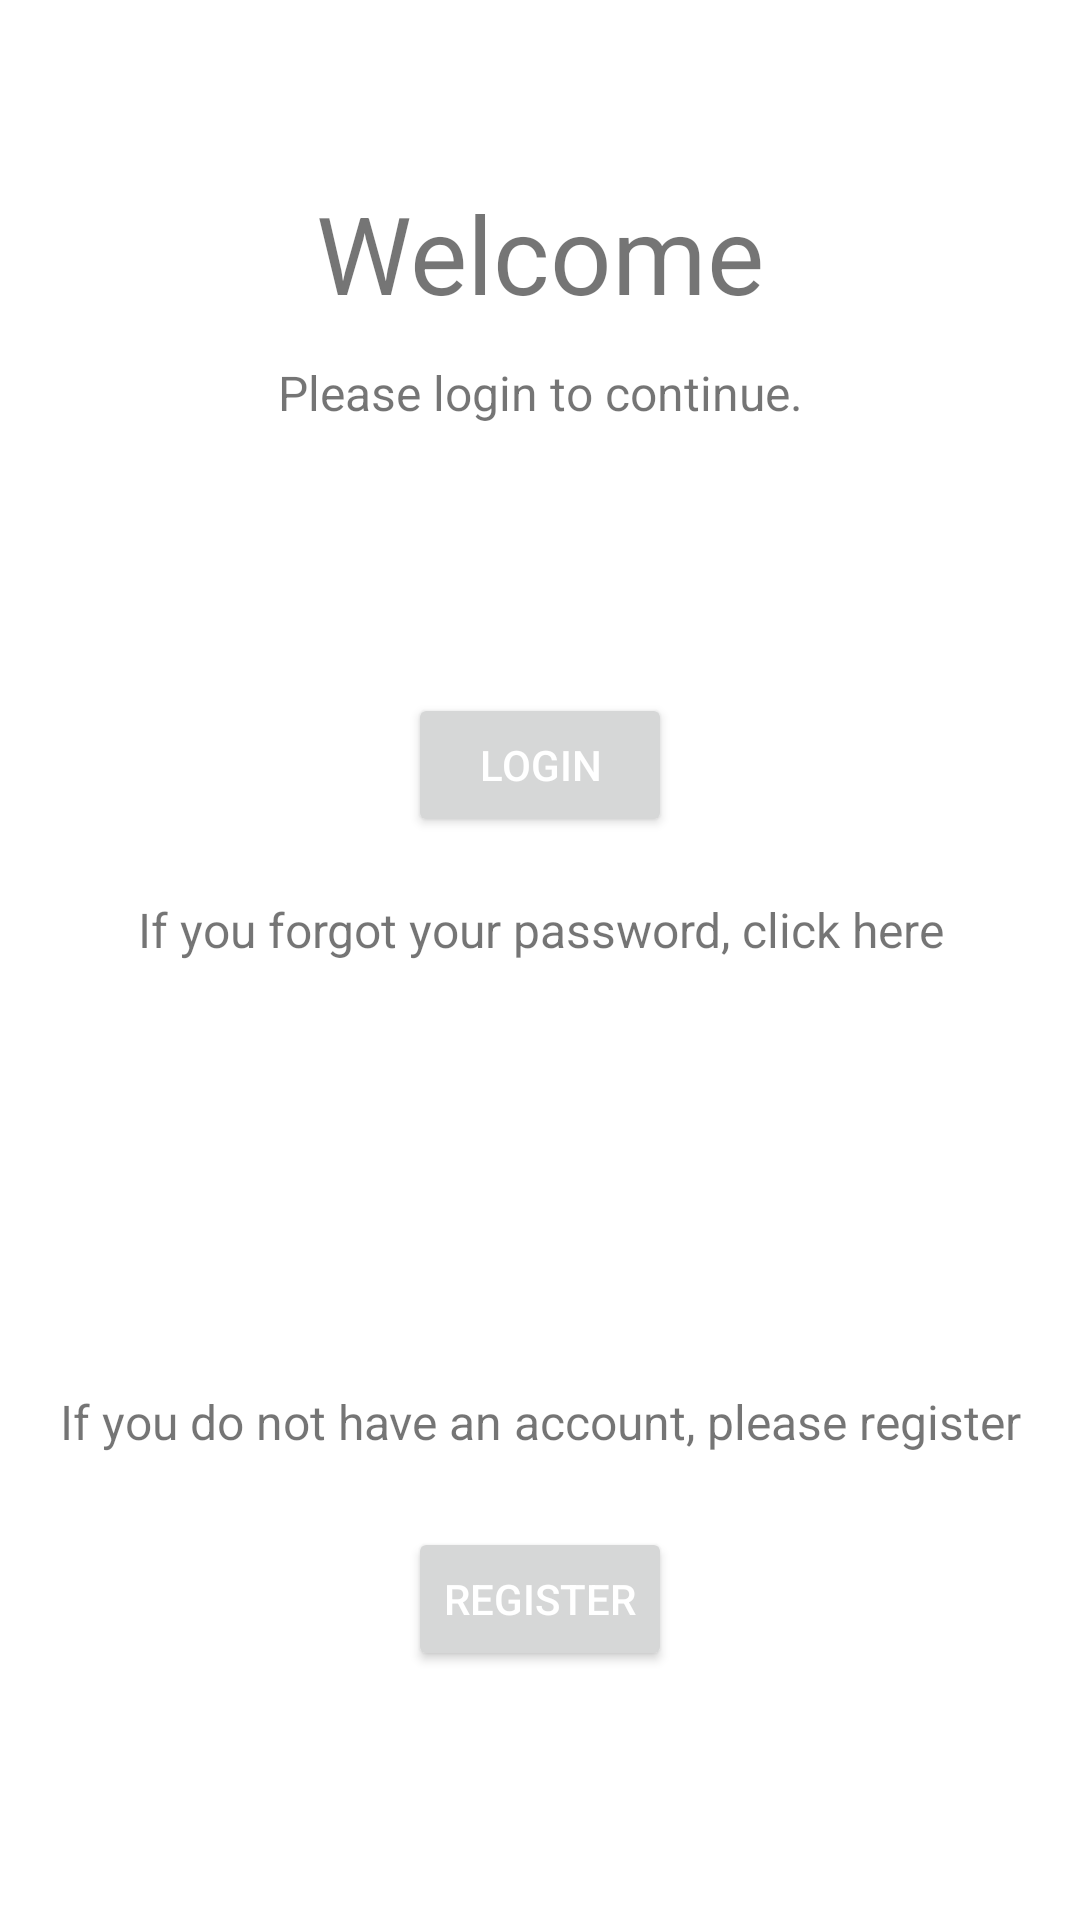

Write the Android layout XML for this screen, with the resource values it uses.
<!-- AndroidManifest.xml: application theme Theme.Anbean -->
<!-- res/layout/activity_login.xml -->
<?xml version="1.0" encoding="utf-8"?>
<androidx.constraintlayout.widget.ConstraintLayout xmlns:android="http://schemas.android.com/apk/res/android"
    xmlns:app="http://schemas.android.com/apk/res-auto"
    xmlns:tools="http://schemas.android.com/tools"
    android:layout_width="match_parent"
    android:layout_height="match_parent"
    tools:context=".LoginActivity"
    >


    <TextView
        android:id="@+id/textViewHosgeldin"
        android:layout_width="217dp"
        android:layout_height="50dp"
        android:layout_marginBottom="10dp"
        android:text="Welcome"
        android:textAlignment="center"
        android:textSize="36sp"
        app:layout_constraintBottom_toTopOf="@+id/textViewGiris"
        app:layout_constraintEnd_toEndOf="parent"
        app:layout_constraintStart_toStartOf="parent" />

    <EditText
        android:id="@+id/editTextId"
        android:layout_width="0dp"
        android:layout_height="0dp"
        android:layout_marginStart="75dp"
        android:layout_marginEnd="75dp"
        android:layout_marginBottom="12dp"
        android:ems="10"
        android:hint="E-mail"
        android:inputType="textEmailAddress"
        app:layout_constraintBottom_toTopOf="@+id/editTextPassword"
        app:layout_constraintEnd_toEndOf="parent"
        app:layout_constraintStart_toStartOf="parent"
        app:layout_constraintTop_toBottomOf="@+id/textViewGiris" />

    <EditText
        android:id="@+id/editTextPassword"
        android:layout_width="0dp"
        android:layout_height="0dp"
        android:layout_marginStart="75dp"
        android:layout_marginEnd="75dp"
        android:layout_marginBottom="21dp"
        android:cursorVisible="false"
        android:drawableRight="@drawable/ic_baseline_visibility_off_24"
        android:hint="Password"
        android:inputType="textPassword"
        android:longClickable="false"
        android:maxEms="20"
        android:minEms="6"
        android:paddingRight="10dp"
        android:password="true"
        app:layout_constraintBottom_toTopOf="@+id/login"
        app:layout_constraintEnd_toEndOf="parent"
        app:layout_constraintStart_toStartOf="parent"
        app:layout_constraintTop_toBottomOf="@+id/editTextId"
        />

    <TextView
        android:id="@+id/textViewGiris"
        android:layout_width="wrap_content"
        android:layout_height="wrap_content"
        android:layout_marginTop="120dp"
        android:layout_marginBottom="37dp"
        android:text="Please login to continue."
        android:textAlignment="center"
        android:textSize="16sp"
        app:layout_constraintBottom_toTopOf="@+id/editTextId"
        app:layout_constraintEnd_toEndOf="parent"
        app:layout_constraintStart_toStartOf="parent"
        app:layout_constraintTop_toTopOf="parent" />





    <Button
        android:id="@+id/login"
        android:layout_width="wrap_content"
        android:layout_height="wrap_content"
        android:layout_marginBottom="361dp"
        android:onClick="login"
        android:text="Login"
        android:textAlignment="center"
        android:textColor="#FFFFFF"
        android:textColorHighlight="#FFFFFF"
        android:textColorHint="#F8F4F4"
        android:textColorLink="#D5A8A8"
        app:layout_constraintBottom_toBottomOf="parent"
        app:layout_constraintEnd_toEndOf="@+id/editTextPassword"
        app:layout_constraintStart_toStartOf="@+id/editTextPassword"
        app:layout_constraintTop_toBottomOf="@+id/editTextPassword" />

    <TextView
        android:id="@+id/forgotpassword"
        android:layout_width="300dp"
        android:layout_height="30dp"
        android:layout_marginTop="20dp"
        android:text="If you forgot your password, click here"
        android:onClick="forgotpassword"
        android:textAlignment="center"
        android:textSize="16sp"
        app:layout_constraintEnd_toEndOf="parent"
        app:layout_constraintStart_toStartOf="parent"
        app:layout_constraintTop_toBottomOf="@+id/login"

        />


    <TextView
        android:id="@+id/textViewKayit"
        android:layout_width="367dp"
        android:layout_height="31dp"
        android:layout_marginTop="184dp"
        android:text="If you do not have an account, please register"
        android:textAlignment="center"
        android:textSize="16sp"
        app:layout_constraintEnd_toEndOf="parent"
        app:layout_constraintStart_toStartOf="parent"
        app:layout_constraintTop_toBottomOf="@+id/login" />

    <Button
        android:id="@+id/buttonKayit"
        android:layout_width="wrap_content"
        android:layout_height="wrap_content"
        android:layout_marginTop="15dp"
        android:onClick="register"
        android:text="Register"
        android:textAlignment="center"
        android:textColor="#FFFFFF"
        android:textColorHighlight="#FAF8F8"
        android:textColorHint="#FAF9F9"
        app:layout_constraintEnd_toEndOf="parent"
        app:layout_constraintStart_toStartOf="parent"
        app:layout_constraintTop_toBottomOf="@+id/textViewKayit" />



</androidx.constraintlayout.widget.ConstraintLayout>
<!-- resources referenced by this layout -->
<resources>
  <style name="Theme.Anbean" parent="Theme.MaterialComponents.Light.NoActionBar">
          
          <item name="colorPrimary">@color/gray_blue</item>
          <item name="colorPrimaryVariant">@color/purple_700</item>
          <item name="colorOnPrimary">@color/white</item>
          
          <item name="colorSecondary">@color/teal_200</item>
          <item name="colorSecondaryVariant">@color/teal_700</item>
          <item name="colorOnSecondary">@color/purple_200</item>
          <item name="android:actionMenuTextColor">@color/white</item>
          <item name="actionMenuTextColor">@color/white</item>
          
          <item name="android:statusBarColor">@color/black</item>
          
      </style>
  <color name="gray_blue">#363B57</color>
  <color name="purple_700">#FF3700B3</color>
  <color name="white">#ffffff</color>
  <color name="teal_200">#FF03DAC5</color>
  <color name="teal_700">#FF018786</color>
  <color name="purple_200">#FFBB86FC</color>
  <color name="black">#FF000000</color>
</resources>
